Photos from the image-classification dataset "dataset" in the GitHub repository VKPython2012/ai-course. Its 3 classes are: paper, rock, scissors.

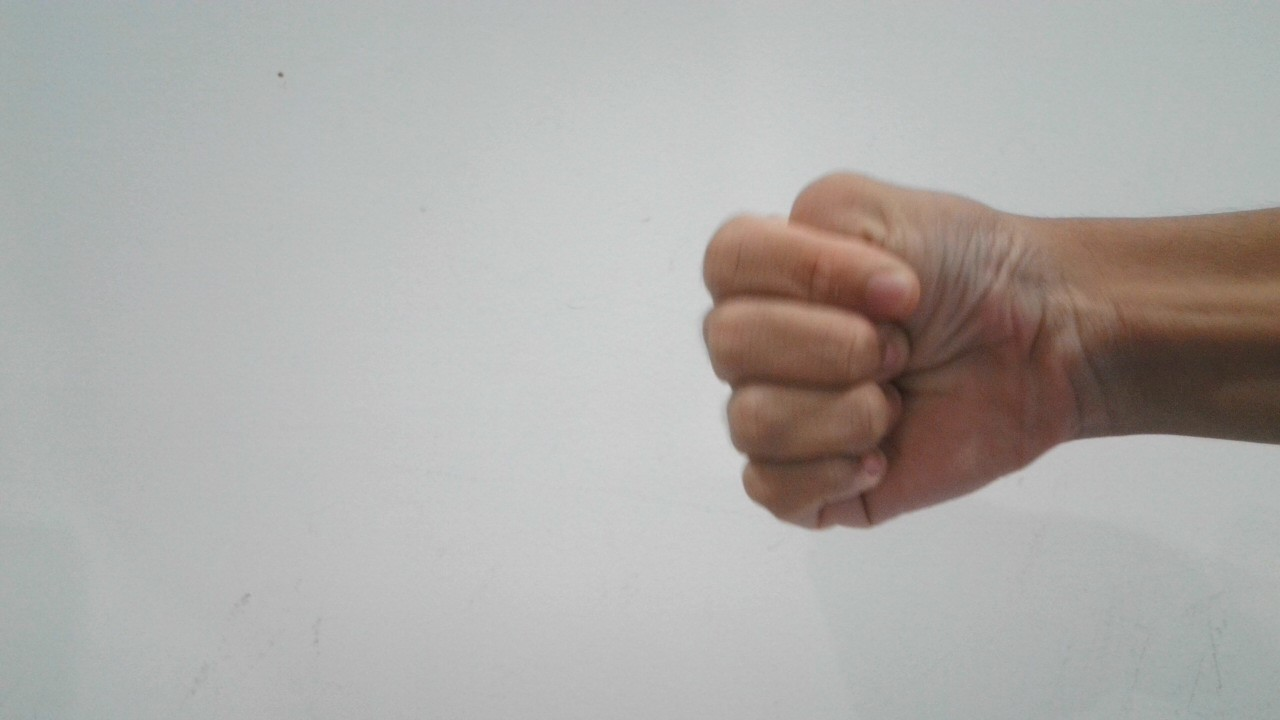
Label: rock

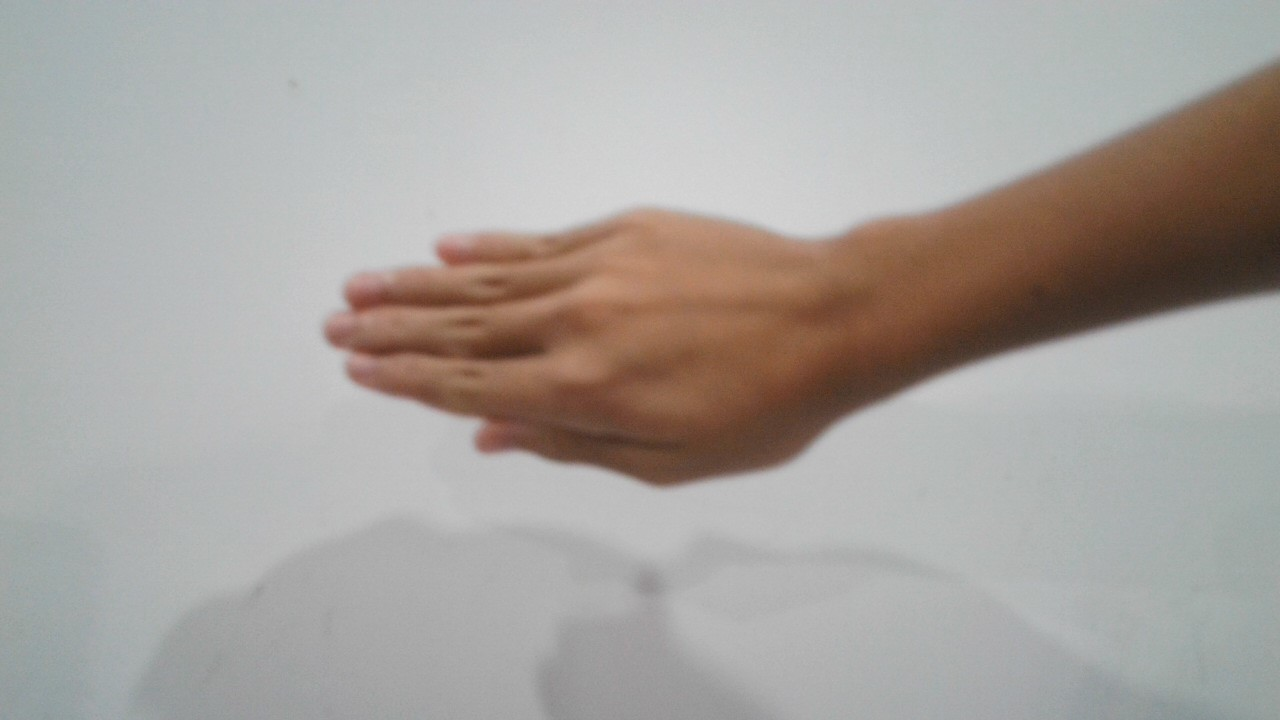
Label: paper

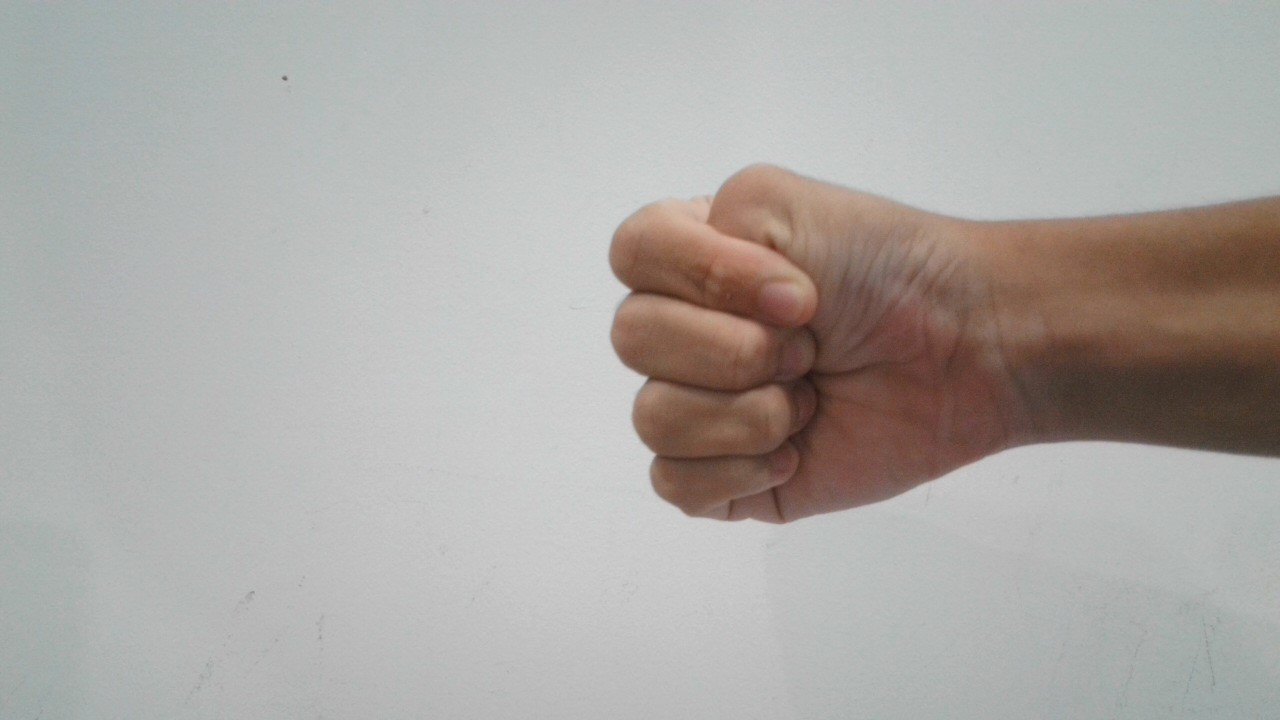
Label: rock

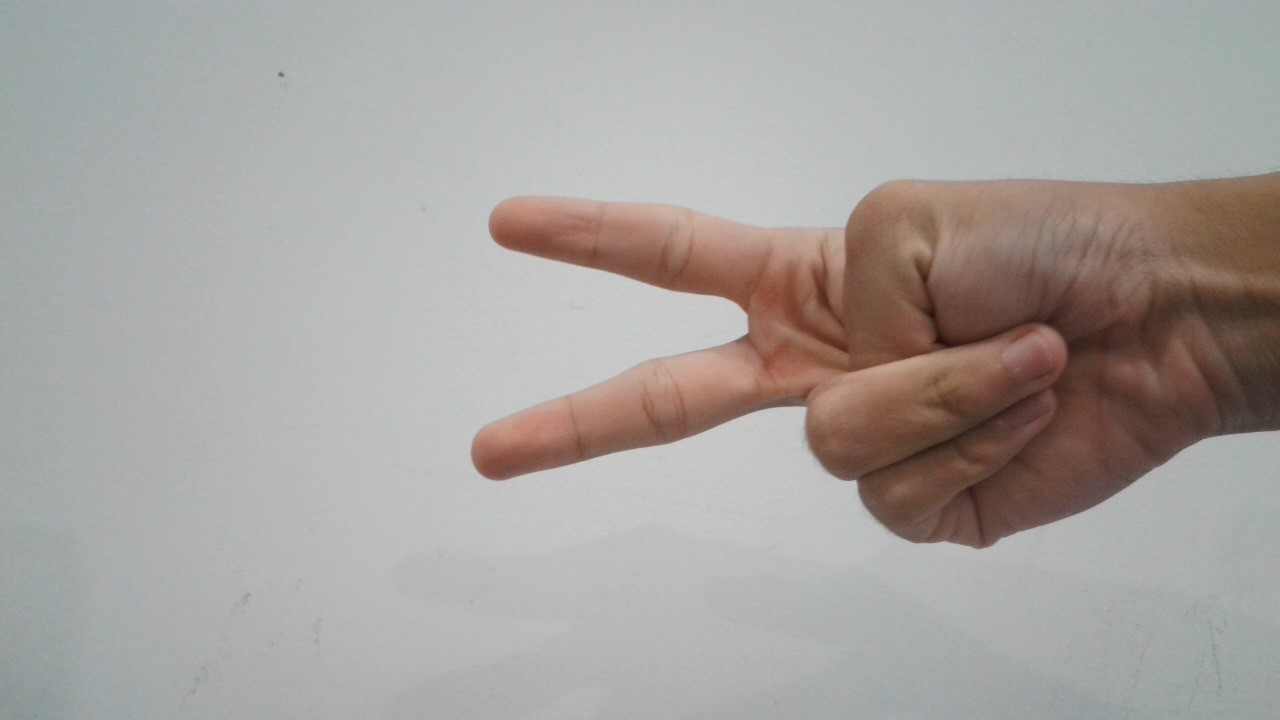
Label: scissors

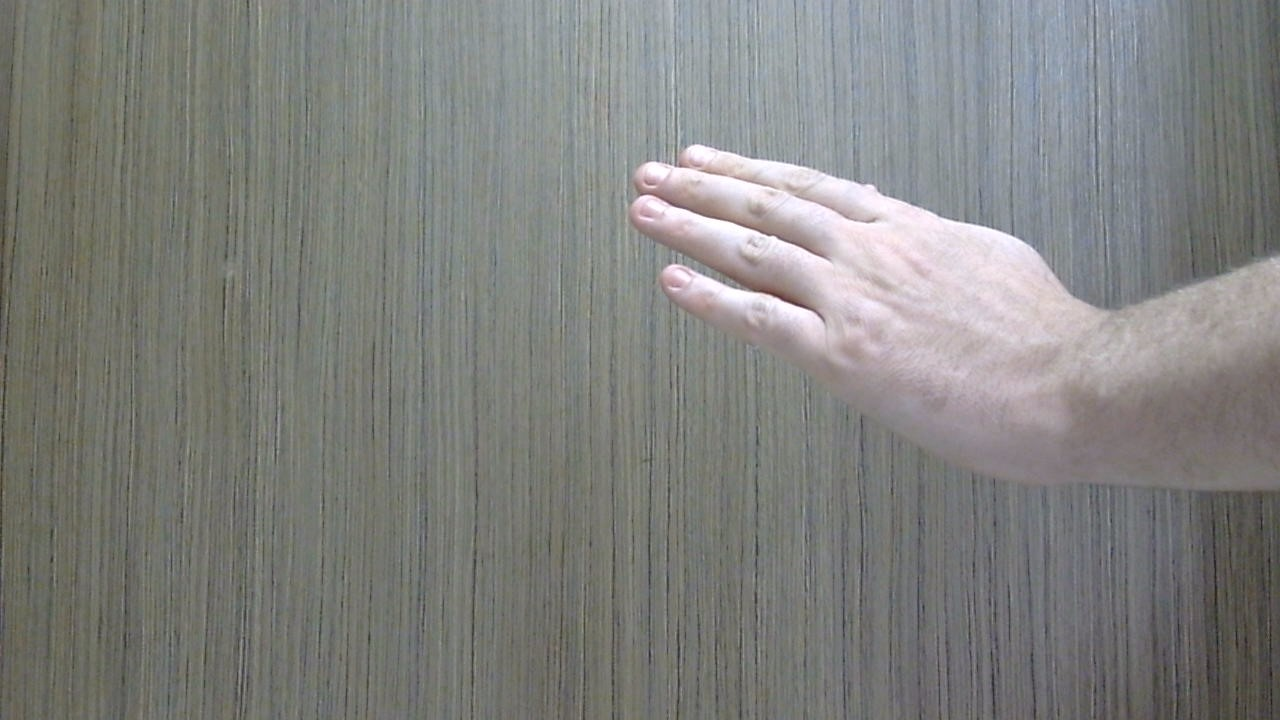
Label: paper

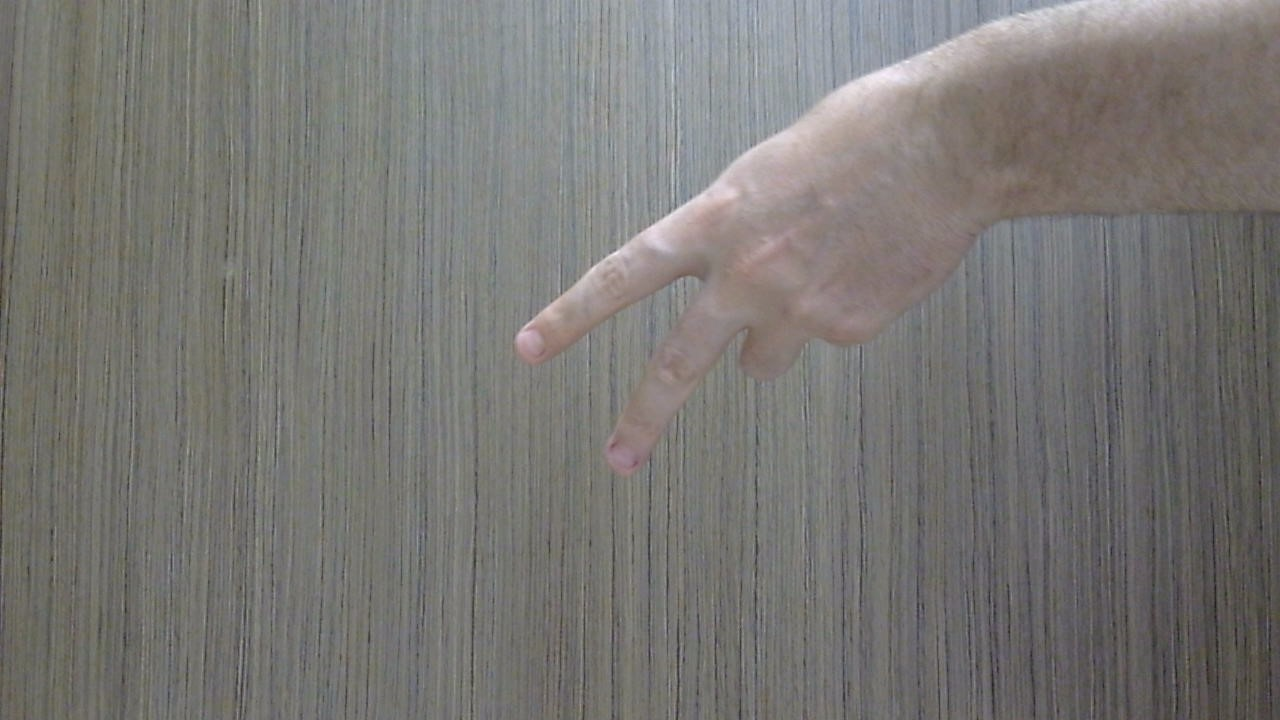
Label: scissors
